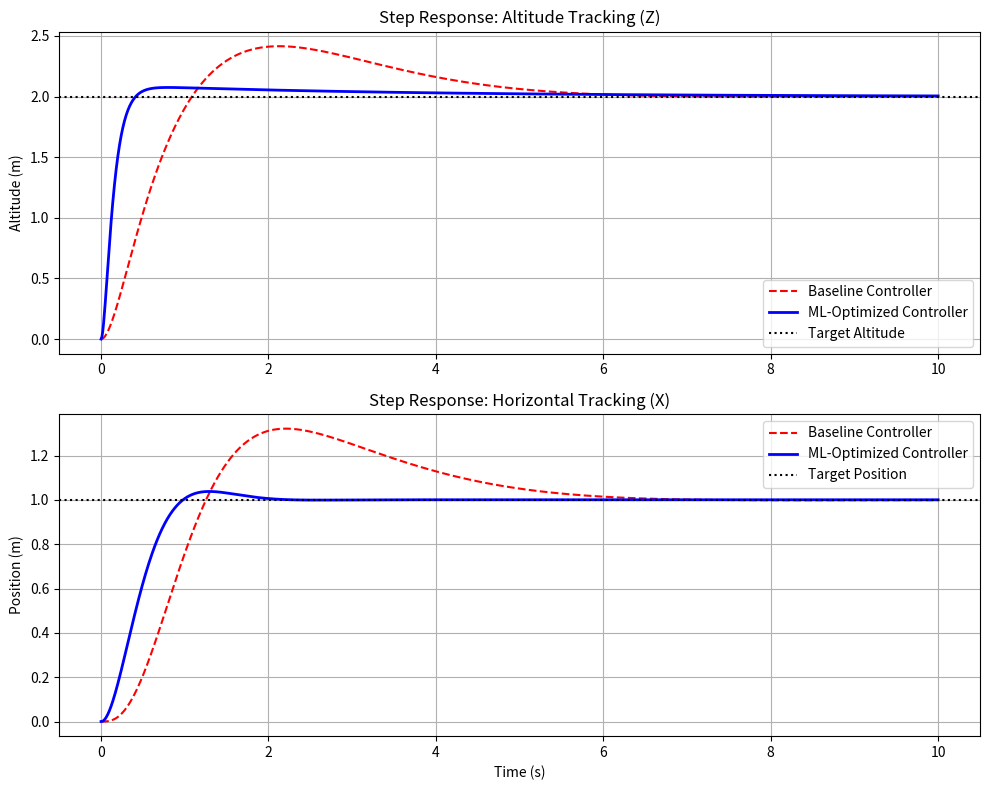

The script that saved this image:
import numpy as np
import matplotlib.pyplot as plt
from scipy.linalg import solve_continuous_are
from scipy.signal import StateSpace, lsim

def generate_step_response_comparison():
    print("Calculating Closed-Loop Dynamics...")
    # 1. System Dynamics
    m = 0.5; Iyy = 0.01; g = 9.81
    A = np.zeros((6, 6))
    A[0, 3] = 1.0; A[1, 4] = 1.0; A[2, 5] = 1.0; A[5, 1] = -g 
    B = np.zeros((6, 2))
    B[3, 0] = 1 / m; B[4, 1] = 1 / Iyy
    C_int = np.zeros((2, 6))
    C_int[0, 0] = 1.0; C_int[1, 2] = 1.0  
    A_aug = np.block([[A, np.zeros((6, 2))], [-C_int, np.zeros((2, 2))]])
    B_aug = np.block([[B], [np.zeros((2, 2))]])

    # 2. Controllers
    # Baseline (Manual Guess)
    Q_base = np.eye(8) * 10.0 
    R_base = np.eye(2)
    P_base = solve_continuous_are(A_aug, B_aug, Q_base, R_base)
    K_base = np.linalg.inv(R_base) @ B_aug.T @ P_base

    # ML-Optimized (Optuna)
    Q_opt = np.zeros((8, 8))
    Q_opt[0, 0] = 3594.6; Q_opt[1, 1] = 1866599.2; Q_opt[2, 2] = 2983428.6
    Q_opt[3, 3] = 51.7;   Q_opt[4, 4] = 2.45;      Q_opt[5, 5] = 21364.8
    Q_opt[6, 6] = 310.1;  Q_opt[7, 7] = 17.3
    R_opt = np.array([[0.428, 0], [0, 0.269]])
    P_opt = solve_continuous_are(A_aug, B_aug, Q_opt, R_opt)
    K_opt = np.linalg.inv(R_opt) @ B_aug.T @ P_opt

    # 3. Build the Reference Tracking System
    def create_tracking_sys(K_aug):
        A_cl = A_aug - B_aug @ K_aug
        Kp = K_aug[:, :6]
        
        # B_ref maps the target goals [z_target, x_target] into the dynamics
        B_ref = np.zeros((8, 2))
        B_ref[:6, 0] = (B @ Kp)[:, 0]  # Target Z affects proportional error
        B_ref[:6, 1] = (B @ Kp)[:, 2]  # Target X affects proportional error
        B_ref[6, 0] = 1.0              # Target Z drives the Integrator
        B_ref[7, 1] = 1.0              # Target X drives the Integrator
        
        # We only want to plot Z (index 0) and X (index 2)
        C_out = np.zeros((2, 8))
        C_out[0, 0] = 1.0
        C_out[1, 2] = 1.0
        D_out = np.zeros((2, 2))
        
        return StateSpace(A_cl, B_ref, C_out, D_out)

    sys_base = create_tracking_sys(K_base)
    sys_opt = create_tracking_sys(K_opt)

    # 4. Simulate a 10-Second Flight
    t = np.linspace(0, 10, 1000)
    u_targets = np.zeros((len(t), 2))
    u_targets[:, 0] = 2.0  # Command a 2.0m Altitude Step
    u_targets[:, 1] = 1.0  # Command a 1.0m X-Position Step

    print("Simulating Step Responses...")
    _, y_base, _ = lsim(sys_base, u_targets, t)
    _, y_opt, _ = lsim(sys_opt, u_targets, t)

    z_base = y_base[:, 0]; x_base = y_base[:, 1]
    z_opt = y_opt[:, 0];   x_opt = y_opt[:, 1]

    # 5. Calculate Metrics Function
    def calc_metrics(data_arr, target):
        peak = np.max(data_arr)
        os = max(0.0, ((peak - target) / target) * 100.0)
        
        lower_bound = target * 0.98; upper_bound = target * 1.02
        out_bounds = np.where((data_arr < lower_bound) | (data_arr > upper_bound))[0]
        
        if len(out_bounds) == 0: ts = 0.0
        elif out_bounds[-1] == len(data_arr) - 1: ts = float('inf')
        else: ts = t[out_bounds[-1] + 1]
        
        return os, ts

    # Print the Hard Numbers
    print("\n--- PERFORMANCE METRICS (2% Error Band) ---")
    os_b_z, ts_b_z = calc_metrics(z_base, 2.0); os_o_z, ts_o_z = calc_metrics(z_opt, 2.0)
    print("ALTITUDE (Z):")
    print(f"  Baseline  -> Overshoot: {os_b_z:6.2f}%, Settling Time: {ts_b_z:.2f}s")
    print(f"  Optimized -> Overshoot: {os_o_z:6.2f}%, Settling Time: {ts_o_z:.2f}s")

    os_b_x, ts_b_x = calc_metrics(x_base, 1.0); os_o_x, ts_o_x = calc_metrics(x_opt, 1.0)
    print("\nPOSITION (X):")
    print(f"  Baseline  -> Overshoot: {os_b_x:6.2f}%, Settling Time: {ts_b_x:.2f}s")
    print(f"  Optimized -> Overshoot: {os_o_x:6.2f}%, Settling Time: {ts_o_x:.2f}s")

    # 6. Plot the Graph
    fig, (ax1, ax2) = plt.subplots(2, 1, figsize=(10, 8))
    
    # Altitude Plot
    ax1.plot(t, z_base, label='Baseline Controller', color='red', linestyle='--')
    ax1.plot(t, z_opt, label='ML-Optimized Controller', color='blue', linewidth=2)
    ax1.axhline(y=2.0, color='black', linestyle=':', label='Target Altitude')
    ax1.set_title("Step Response: Altitude Tracking (Z)")
    ax1.set_ylabel("Altitude (m)")
    ax1.legend(); ax1.grid(True)

    # X-Position Plot
    ax2.plot(t, x_base, label='Baseline Controller', color='red', linestyle='--')
    ax2.plot(t, x_opt, label='ML-Optimized Controller', color='blue', linewidth=2)
    ax2.axhline(y=1.0, color='black', linestyle=':', label='Target Position')
    ax2.set_title("Step Response: Horizontal Tracking (X)")
    ax2.set_xlabel("Time (s)")
    ax2.set_ylabel("Position (m)")
    ax2.legend(); ax2.grid(True)

    plt.tight_layout()
    plt.show()

    # Calculate the closed-loop matrix
    A_cl_opt = A_aug - B_aug @ K_opt

    # Calculate the eigenvalues
    eigenvalues = np.linalg.eigvals(A_cl_opt)

    print("Closed-Loop Eigenvalues:")
    for i, eig in enumerate(eigenvalues):
        print(f"Pole {i+1}: {eig:.4f}")
        
    # Automated Stability Check
    is_stable = all(np.real(eig) < 0 for eig in eigenvalues)
    print(f"\nIs the system mathematically stable? {is_stable}")

if __name__ == "__main__":
    generate_step_response_comparison()
